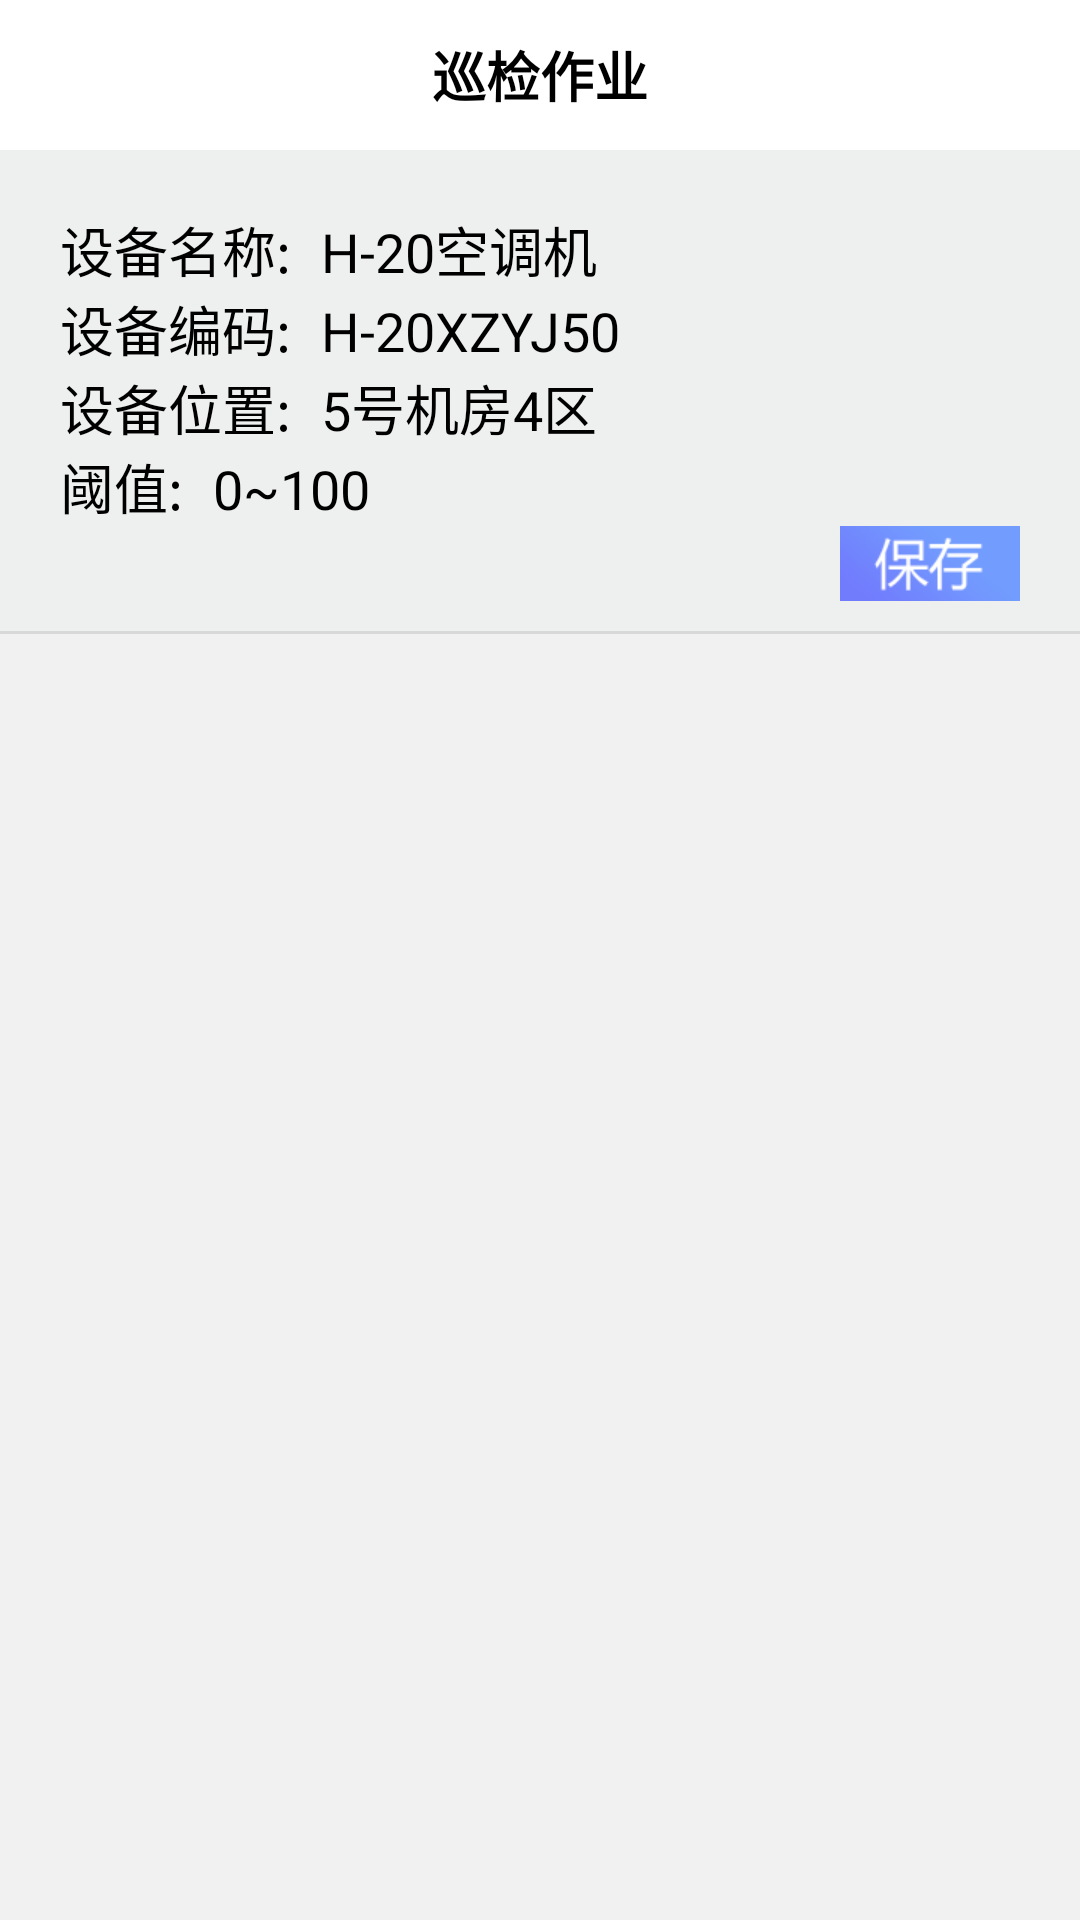

Write the Android layout XML for this screen, with the resource values it uses.
<!-- AndroidManifest.xml: application theme AppTheme -->
<!-- res/layout/activity_check.xml -->
<?xml version="1.0" encoding="utf-8"?>
<LinearLayout xmlns:android="http://schemas.android.com/apk/res/android"
    xmlns:tools="http://schemas.android.com/tools"
    android:layout_width="match_parent"
    android:layout_height="match_parent"
    android:background="#f1f1f1"
    android:orientation="vertical"
    tools:context="com.drkj.foxconn.activties.CheckActivity">

    <RelativeLayout
        android:layout_width="match_parent"
        android:layout_height="50dp"
        android:background="@color/white">

        <TextView
            android:id="@+id/text_title"
            android:layout_width="wrap_content"
            android:layout_height="wrap_content"
            android:layout_centerInParent="true"
            android:text="巡检作业"
            android:textColor="#000000"
            android:textSize="18sp"
            android:textStyle="bold" />
    </RelativeLayout>

    <LinearLayout
        android:layout_width="match_parent"
        android:layout_height="wrap_content"
        android:background="#eeefef"
        android:orientation="vertical">

        <LinearLayout
            android:layout_width="match_parent"
            android:layout_height="match_parent"
            android:layout_marginTop="20dp"
            android:orientation="horizontal">

            <TextView
                android:layout_width="wrap_content"
                android:layout_height="wrap_content"
                android:layout_marginStart="20dp"
                android:text="设备名称:"
                android:textColor="@color/black"
                android:textSize="18sp" />

            <TextView
                android:id="@+id/text_equipment_name"
                android:layout_width="wrap_content"
                android:layout_height="wrap_content"
                android:layout_marginStart="10dp"
                android:text="H-20空调机"
                android:textColor="@color/black"
                android:textSize="18sp" />
        </LinearLayout>

        <LinearLayout
            android:layout_width="match_parent"
            android:layout_height="match_parent"
            android:orientation="horizontal">

            <TextView
                android:layout_width="wrap_content"
                android:layout_height="wrap_content"
                android:layout_marginStart="20dp"
                android:text="设备编码:"
                android:textColor="@color/black"
                android:textSize="18sp" />

            <TextView
                android:id="@+id/text_equipment_code"
                android:layout_width="wrap_content"
                android:layout_height="wrap_content"
                android:layout_marginStart="10dp"
                android:text="H-20XZYJ50"
                android:textColor="@color/black"
                android:textSize="18sp" />
        </LinearLayout>

        <LinearLayout
            android:layout_width="match_parent"
            android:layout_height="match_parent"
            android:orientation="horizontal">

            <TextView
                android:layout_width="wrap_content"
                android:layout_height="wrap_content"
                android:layout_marginStart="20dp"
                android:text="设备位置:"
                android:textColor="@color/black"
                android:textSize="18sp" />

            <TextView
                android:id="@+id/text_equipment_location"
                android:layout_width="wrap_content"
                android:layout_height="wrap_content"
                android:layout_marginStart="10dp"
                android:text="5号机房4区"
                android:textColor="@color/black"
                android:textSize="18sp" />
        </LinearLayout>

        <LinearLayout
            android:layout_width="match_parent"
            android:layout_height="match_parent"
            android:orientation="horizontal">

            <TextView
                android:layout_width="wrap_content"
                android:layout_height="wrap_content"
                android:layout_marginStart="20dp"
                android:text="阈值:"
                android:textColor="@color/black"
                android:textSize="18sp" />

            <TextView
                android:layout_width="wrap_content"
                android:layout_height="wrap_content"
                android:layout_marginStart="10dp"
                android:text="0~100"
                android:textColor="@color/black"
                android:textSize="18sp" />
        </LinearLayout>

        <RelativeLayout
            android:layout_width="match_parent"
            android:layout_height="wrap_content">

            <ImageView
                android:id="@+id/image_save_check"
                android:layout_width="wrap_content"
                android:layout_height="wrap_content"
                android:layout_alignParentEnd="true"
                android:layout_marginEnd="20dp"
                android:src="@drawable/ic_save_check_button" />
        </RelativeLayout>

        <View
            android:layout_width="match_parent"
            android:layout_height="1dp"
            android:layout_marginTop="10dp"
            android:background="#d8d8d8" />
    </LinearLayout>

    <ListView
        android:id="@+id/list_equipment_attr"
        android:layout_width="match_parent"
        android:layout_height="match_parent"
        android:layout_marginEnd="30dp"
        android:layout_marginStart="30dp"
        android:layout_marginTop="20dp"
        android:divider="@android:color/transparent"
        android:dividerHeight="5dp"
        android:background="#f1f1f1">

    </ListView>
    
    
    
    
    
    
    
    
    
    
    
    
    
    
    
    
    
    
    
    
    
    
    
    
    
    
    
    
    
    
    
    
    
    
    
    
    
    
    
    
    
    
    
    
    
    
    
    
    
    
    
    
    
    
    
    
    
    
    
    
    
    
    
    
    
    
    
    
    
    
    
    
    
    
    
    
    
    
    
    
</LinearLayout>
<!-- resources referenced by this layout -->
<resources>
  <color name="black">#000000</color>
  <color name="white">#ffffff</color>
  <!-- drawable et_stroke (drawable) -->
  <?xml version="1.0" encoding="utf-8"?>
  <layer-list xmlns:android="http://schemas.android.com/apk/res/android">
  
      <item
          android:bottom="0dp"
          android:left="0dp"
          android:right="0dp"
          android:top="0dp">
          <shape>
              <solid android:color="@android:color/transparent" />
              <stroke
                  android:color="@color/black"
                  android:width="1dp" />
              <padding android:bottom="4dp" />
  
          </shape>
      </item>
  
  </layer-list>
  <!-- drawable ic_save_check_button: png bitmap (drawable-xhdpi, 2708 bytes) -->
  <style name="AppTheme" parent="Theme.AppCompat.Light.NoActionBar">
          
          <item name="colorPrimary">@color/colorPrimary</item>
          <item name="colorPrimaryDark">@color/colorPrimaryDark</item>
          <item name="colorAccent">@color/colorAccent</item>
  
      </style>
  <color name="colorPrimary">#3F51B5</color>
  <color name="colorPrimaryDark">#303F9F</color>
  <color name="colorAccent">#FF4081</color>
</resources>
